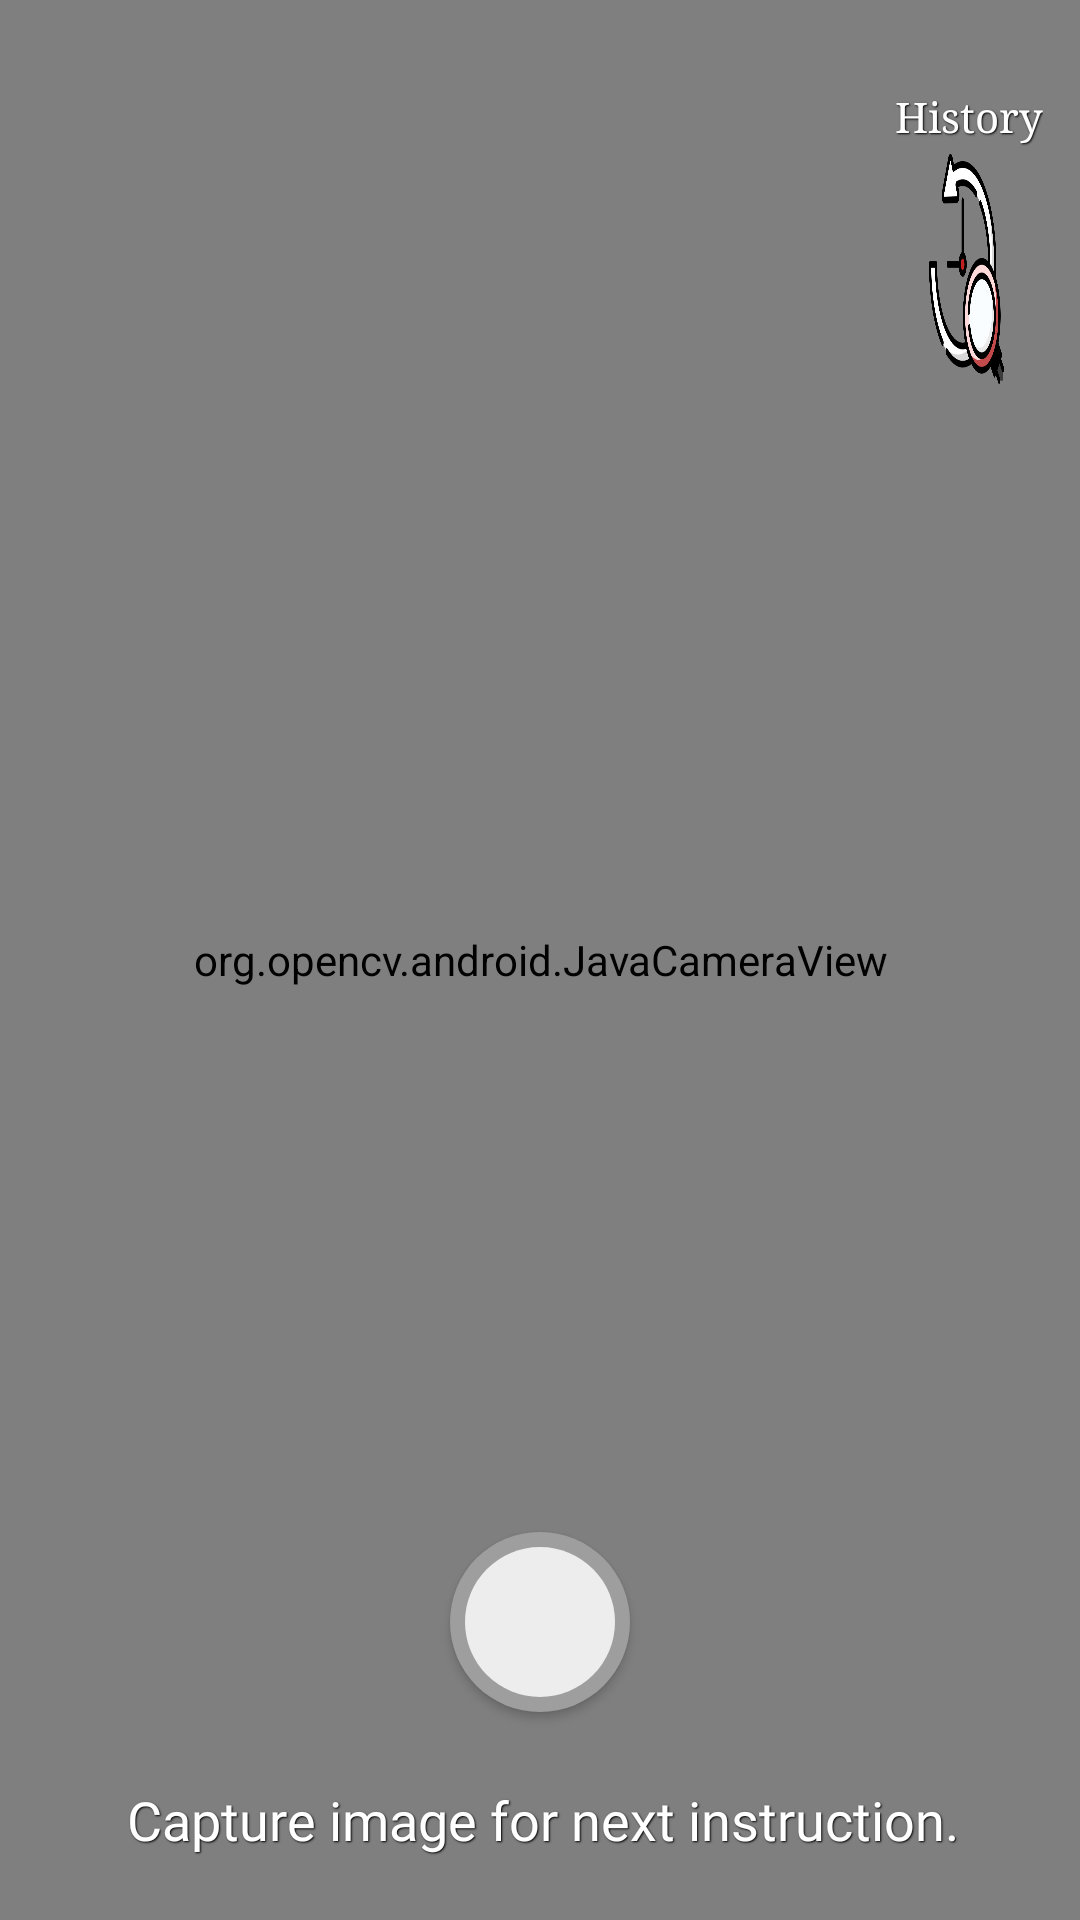

Reconstruct the res/layout file that produces this screen, plus the resources it refers to.
<!-- AndroidManifest.xml: application theme AppTheme -->
<!-- res/layout/camera.xml -->
<?xml version="1.0" encoding="utf-8"?>
<androidx.constraintlayout.widget.ConstraintLayout xmlns:android="http://schemas.android.com/apk/res/android"
    xmlns:app="http://schemas.android.com/apk/res-auto"
    xmlns:tools="http://schemas.android.com/tools"
    android:layout_width="match_parent"
    android:layout_height="match_parent"
    android:background="@drawable/dark_background">

    <Button
        android:id="@+id/capture_btn"
        android:layout_width="60dp"
        android:layout_height="60dp"
        android:layout_marginBottom="8dp"
        android:background="@drawable/round_btn"
        app:layout_constraintBottom_toTopOf="@+id/guideline"
        app:layout_constraintEnd_toEndOf="parent"
        app:layout_constraintStart_toStartOf="parent" />

    <org.opencv.android.JavaCameraView
        android:id="@+id/camera_view"
        android:layout_width="match_parent"
        android:layout_height="0dp"
        app:layout_constraintBottom_toBottomOf="parent"
        app:layout_constraintEnd_toEndOf="parent"
        app:layout_constraintHorizontal_bias="0.0"
        app:layout_constraintStart_toStartOf="parent"
        app:layout_constraintTop_toTopOf="parent"
        app:layout_constraintVertical_bias="0.0" />

    <ImageView
        android:id="@+id/image_preview"
        android:layout_width="0dp"
        android:layout_height="0dp"
        android:elevation="5dp"
        android:visibility="gone"
        app:layout_constraintBottom_toBottomOf="parent"
        app:layout_constraintEnd_toEndOf="parent"
        app:layout_constraintStart_toStartOf="parent"
        app:layout_constraintTop_toTopOf="parent"
        app:srcCompat="@android:drawable/btn_default_small" />

    <Button
        android:id="@+id/closepreview_btn"
        android:layout_width="wrap_content"
        android:layout_height="wrap_content"
        android:layout_marginEnd="16dp"
        android:layout_marginBottom="8dp"
        android:background="@drawable/btn_shape_rnd"
        android:fontFamily="@font/bitter"
        android:text="Retry"
        android:visibility="gone"
        app:layout_constraintBottom_toTopOf="@+id/guideline"
        app:layout_constraintEnd_toStartOf="@+id/capture_btn" />

    <androidx.constraintlayout.widget.Guideline
        android:id="@+id/guideline"
        android:layout_width="wrap_content"
        android:layout_height="wrap_content"
        android:orientation="horizontal"
        app:layout_constraintGuide_percent="0.904" />


    <Button
        android:id="@+id/confirm_btn"
        android:layout_width="wrap_content"
        android:layout_height="wrap_content"
        android:layout_marginStart="16dp"
        android:layout_marginBottom="8dp"
        android:background="@drawable/btn_shape_rnd"
        android:fontFamily="@font/bitter"
        android:text="Confirm"
        android:visibility="gone"
        app:layout_constraintBottom_toTopOf="@+id/guideline"
        app:layout_constraintStart_toEndOf="@+id/capture_btn" />

    <TextView
        android:id="@+id/instructionTextView"
        style="@style/ShadowText"
        android:layout_width="0dp"
        android:layout_height="0dp"
        android:layout_marginStart="16dp"
        android:layout_marginEnd="16dp"
        android:layout_marginBottom="4dp"
        android:elevation="10dp"
        android:fontFamily="@font/bitter"
        android:gravity="center"
        android:text="Capture image for next instruction."
        android:textAlignment="gravity"
        android:textSize="18sp"
        app:layout_constraintBottom_toBottomOf="parent"
        app:layout_constraintEnd_toEndOf="parent"
        app:layout_constraintHorizontal_bias="1.0"
        app:layout_constraintStart_toStartOf="parent"
        app:layout_constraintTop_toTopOf="@+id/guideline"
        app:layout_constraintVertical_bias="1.0" />

    
    <Button
        android:id="@+id/history_btn"
        android:layout_width="0dp"
        android:layout_height="0dp"
        android:background="@drawable/newhistory"
        android:elevation="20dp"
        app:layout_constraintBottom_toTopOf="@+id/guideline16"
        app:layout_constraintEnd_toStartOf="@+id/guideline14"
        app:layout_constraintStart_toStartOf="@+id/guideline13"
        app:layout_constraintTop_toTopOf="@+id/guideline15" />

    <androidx.constraintlayout.widget.Guideline
        android:id="@+id/guideline13"
        android:layout_width="wrap_content"
        android:layout_height="wrap_content"
        android:orientation="vertical"
        app:layout_constraintGuide_percent="0.86" />

    <androidx.constraintlayout.widget.Guideline
        android:id="@+id/guideline14"
        android:layout_width="wrap_content"
        android:layout_height="wrap_content"
        android:orientation="vertical"
        app:layout_constraintGuide_percent="0.93" />

    <androidx.constraintlayout.widget.Guideline
        android:id="@+id/guideline15"
        android:layout_width="wrap_content"
        android:layout_height="wrap_content"
        android:orientation="horizontal"
        app:layout_constraintGuide_percent="0.08" />

    <androidx.constraintlayout.widget.Guideline
        android:id="@+id/guideline16"
        android:layout_width="wrap_content"
        android:layout_height="wrap_content"
        android:orientation="horizontal"
        app:layout_constraintGuide_percent="0.20" />

    <TextView
        android:id="@+id/textView"
        style="@style/ShadowText"
        android:layout_width="wrap_content"
        android:layout_height="wrap_content"
        android:layout_marginBottom="2dp"
        android:elevation="10dp"
        android:fontFamily="serif"
        android:text="History"
        android:textAlignment="center"
        android:textSize="14sp"
        app:layout_constraintBottom_toTopOf="@+id/guideline15"
        app:layout_constraintEnd_toStartOf="@+id/guideline14"
        app:layout_constraintStart_toStartOf="@+id/guideline13" />

</androidx.constraintlayout.widget.ConstraintLayout>
<!-- resources referenced by this layout -->
<resources>
  <!-- drawable btn_shape_rnd (drawable) -->
  <?xml version="1.0" encoding="utf-8"?>
  <shape xmlns:android="http://schemas.android.com/apk/res/android"
      android:padding="16dp"
      android:shape="rectangle">
      <solid
          android:color="@android:color/white"
          />
      <stroke
          android:width="1dp"
          android:color="@android:color/black" />
      <corners android:radius="10dp" />
  </shape>
  <!-- drawable dark_background (drawable) -->
  <?xml version="1.0" encoding="utf-8"?>
  <shape xmlns:android="http://schemas.android.com/apk/res/android"
      android:shape="rectangle">
      <solid
          android:color="@color/colorBlack"
          />
  </shape>
  <!-- drawable newhistory: png bitmap (drawable-v24, 41076 bytes) -->
  <!-- drawable round_btn (drawable) -->
  <?xml version="1.0" encoding="utf-8"?>
  <layer-list xmlns:android="http://schemas.android.com/apk/res/android">
      
      <item>
          <shape xmlns:android="http://schemas.android.com/apk/res/android"
              android:shape="oval">
              <padding android:top="5dp" android:bottom="5dp" android:right="5dp" android:left="5dp"/>
              <solid
                  android:width="1dp"
                  android:color="#9E9E9E"/>
          </shape>
      </item>
      
      <item>
          <shape xmlns:android="http://schemas.android.com/apk/res/android"
              android:shape="oval">
              <solid
                  android:color="#EDEDED"/>
          </shape>
      </item>
  </layer-list>
  
  
  <style name="ShadowText">
          <item name="android:paddingLeft">4px</item>
          <item name="android:paddingBottom">4px</item>
          <item name="android:textColor">@android:color/white</item>
          <item name="android:textSize">14sp</item>
          <item name="android:shadowColor">#000000</item>
          <item name="android:shadowDx">1</item>
          <item name="android:shadowDy">1</item>
          <item name="android:shadowRadius">1</item>
      </style>
  <style name="AppTheme" parent="Theme.AppCompat.Light.NoActionBar">
          
          <item name="colorPrimary">@color/colorPrimary</item>
          <item name="colorPrimaryDark">@color/colorPrimaryDark</item>
          <item name="colorAccent">@color/colorAccent</item>
          <item name="windowNoTitle">true</item>
          <item name="android:windowContentOverlay">@null</item>
          <item name="android:windowFullscreen">true</item>
          <item name="android:navigationBarColor">#000000</item>
      </style>
  <color name="colorBlack">#000000</color>
  <color name="colorPrimary">#6200EE</color>
  <color name="colorPrimaryDark">#3700B3</color>
  <color name="colorAccent">#03DAC5</color>
</resources>
